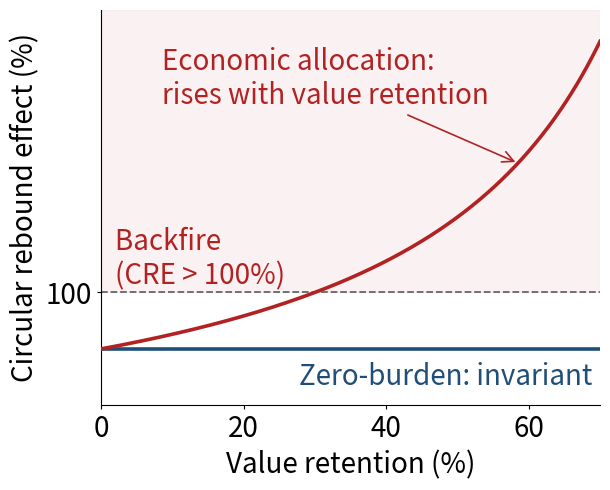

Write the Python code that produced this figure.
"""
Schematic: circular rebound effect (CRE) against value retention.

Model relationship (see Methods/Equation in the manuscript):

  Zero-burden allocation:
      CRE_ZBA = CFM / IF * 100
      The reused product carries no production burden, so avoided emissions
      equal the full new-product footprint. CRE does NOT depend on value
      retention -> a flat line.

  Economic allocation:
      CRE_EAA = CFM / ((1 - VR) * IF) * 100 = CRE_ZBA / (1 - VR)
      A share of the production burden proportional to retained value is
      reassigned to the second life, so avoided emissions scale with
      (1 - value retention). As value retention (VR) rises, the denominator
      shrinks and CRE rises, crossing the 100% backfire threshold.

This is an illustrative schematic. CRE0 sets the common starting level at
VR = 0 (where both rules coincide); pick it to suit the figure.
"""

import numpy as np
import matplotlib.pyplot as plt
import os


# ensure output directory exists
os.makedirs("schematic_graphical_abstract", exist_ok=True)


# ---------------------------------------------------------------- parameters
CRE0 = 70.0        # zero-burden CRE level (%), the value at VR = 0
VR_MAX = 0.70      # largest value retention shown (fraction, 0-1)
Y_MAX = 250.0      # top of the y-axis (%)
BACKFIRE = 100.0   # backfire threshold (%)

BLUE = "#1f4e79"   # zero-burden
RED = "#b22222"    # economic allocation
GREY = "#666666"

# ----------------------------------------------------------------- the curves
vr = np.linspace(0.0, VR_MAX, 300)        # value retention as a fraction
cre_eaa = CRE0 / (1.0 - vr)               # economic allocation: rises with VR
cre_zba = np.full_like(vr, CRE0)          # zero-burden: invariant to VR

# ------------------------------------------------------------------- plotting
fig, ax = plt.subplots(figsize=(6.2, 5.0))

# shade and mark the backfire region (CRE > 100%)
ax.axhspan(BACKFIRE, Y_MAX, color=RED, alpha=0.06, zorder=0)
ax.axhline(BACKFIRE, ls="--", lw=1.3, color=GREY, zorder=2)

# the two allocation rules
ax.plot(vr, cre_zba, color=BLUE, lw=2.6, zorder=3)
ax.plot(vr, cre_eaa, color=RED, lw=2.6, zorder=3)

# axes
ax.set_xlim(0.0, VR_MAX)
ax.set_ylim(40.0, Y_MAX)
ax.set_xticks([0.0, 0.2, 0.4, 0.6])
ax.set_xticklabels(["0", "20", "40", "60"], fontsize=20)
ax.set_yticks([BACKFIRE])
ax.set_yticklabels(["100"], fontsize=20)
ax.set_xlabel("Value retention (%)", fontsize=20)
ax.set_ylabel("Circular rebound effect (%)", fontsize=20)

# labels
ax.text(0.02, BACKFIRE + 35, "Backfire \n(CRE > 100%)",
        ha="left", va="top", fontsize=20, color=RED)
ax.text(VR_MAX - 0.01, CRE0 - 7, "Zero-burden: invariant",
        ha="right", va="top", fontsize=20, color=BLUE)
ax.annotate("Economic allocation:\nrises with value retention",
            xy=(0.585, CRE0 / (1.0 - 0.585)), xytext=(0.085, 200),
            fontsize=20, color=RED,
            arrowprops=dict(arrowstyle="->", color=RED, lw=1.2))

for side in ("top", "right"):
    ax.spines[side].set_visible(False)
ax.tick_params(length=3)

fig.tight_layout()
fig.savefig("schematic_graphical_abstract/cre_vs_value_retention_schematic.pdf")
fig.savefig("schematic_graphical_abstract/cre_vs_value_retention_schematic.png", dpi=300)
plt.show()
